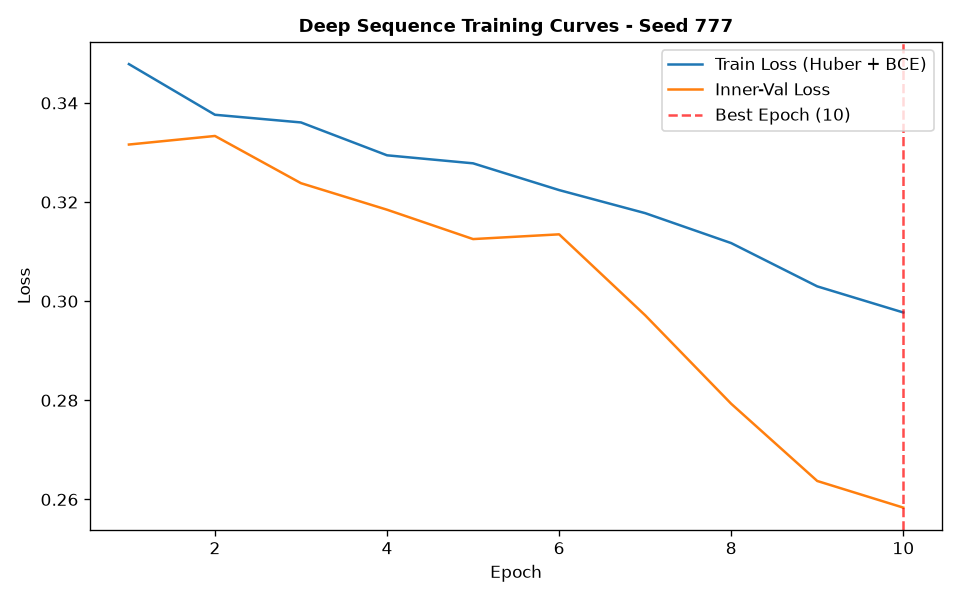

Data behind this chart, as committed beside it:
epoch, train_loss, train_ret_loss, train_dir_loss, val_loss, val_ret_loss, val_dir_loss, lr
1, 0.3478, 0.003856, 0.688, 0.3316, 0.001646, 0.6599, 0.001
2, 0.3376, 0.002275, 0.6707, 0.3333, 0.001383, 0.6639, 0.001
3, 0.3361, 0.001842, 0.6684, 0.3238, 0.0008768, 0.6459, 0.001
4, 0.3294, 0.001522, 0.6558, 0.3185, 0.0006895, 0.6355, 0.001
5, 0.3278, 0.001263, 0.6531, 0.3125, 0.0005535, 0.624, 0.001
6, 0.3224, 0.001039, 0.6428, 0.3135, 0.0004811, 0.626, 0.001
7, 0.3178, 0.000879, 0.6338, 0.2972, 0.0004328, 0.5934, 0.001
8, 0.3117, 0.0007033, 0.622, 0.2793, 0.0003266, 0.5579, 0.001
9, 0.303, 0.0005157, 0.6049, 0.2637, 0.0002476, 0.5269, 0.001
10, 0.2977, 0.0003784, 0.5947, 0.2583, 0.0002201, 0.5163, 0.001
